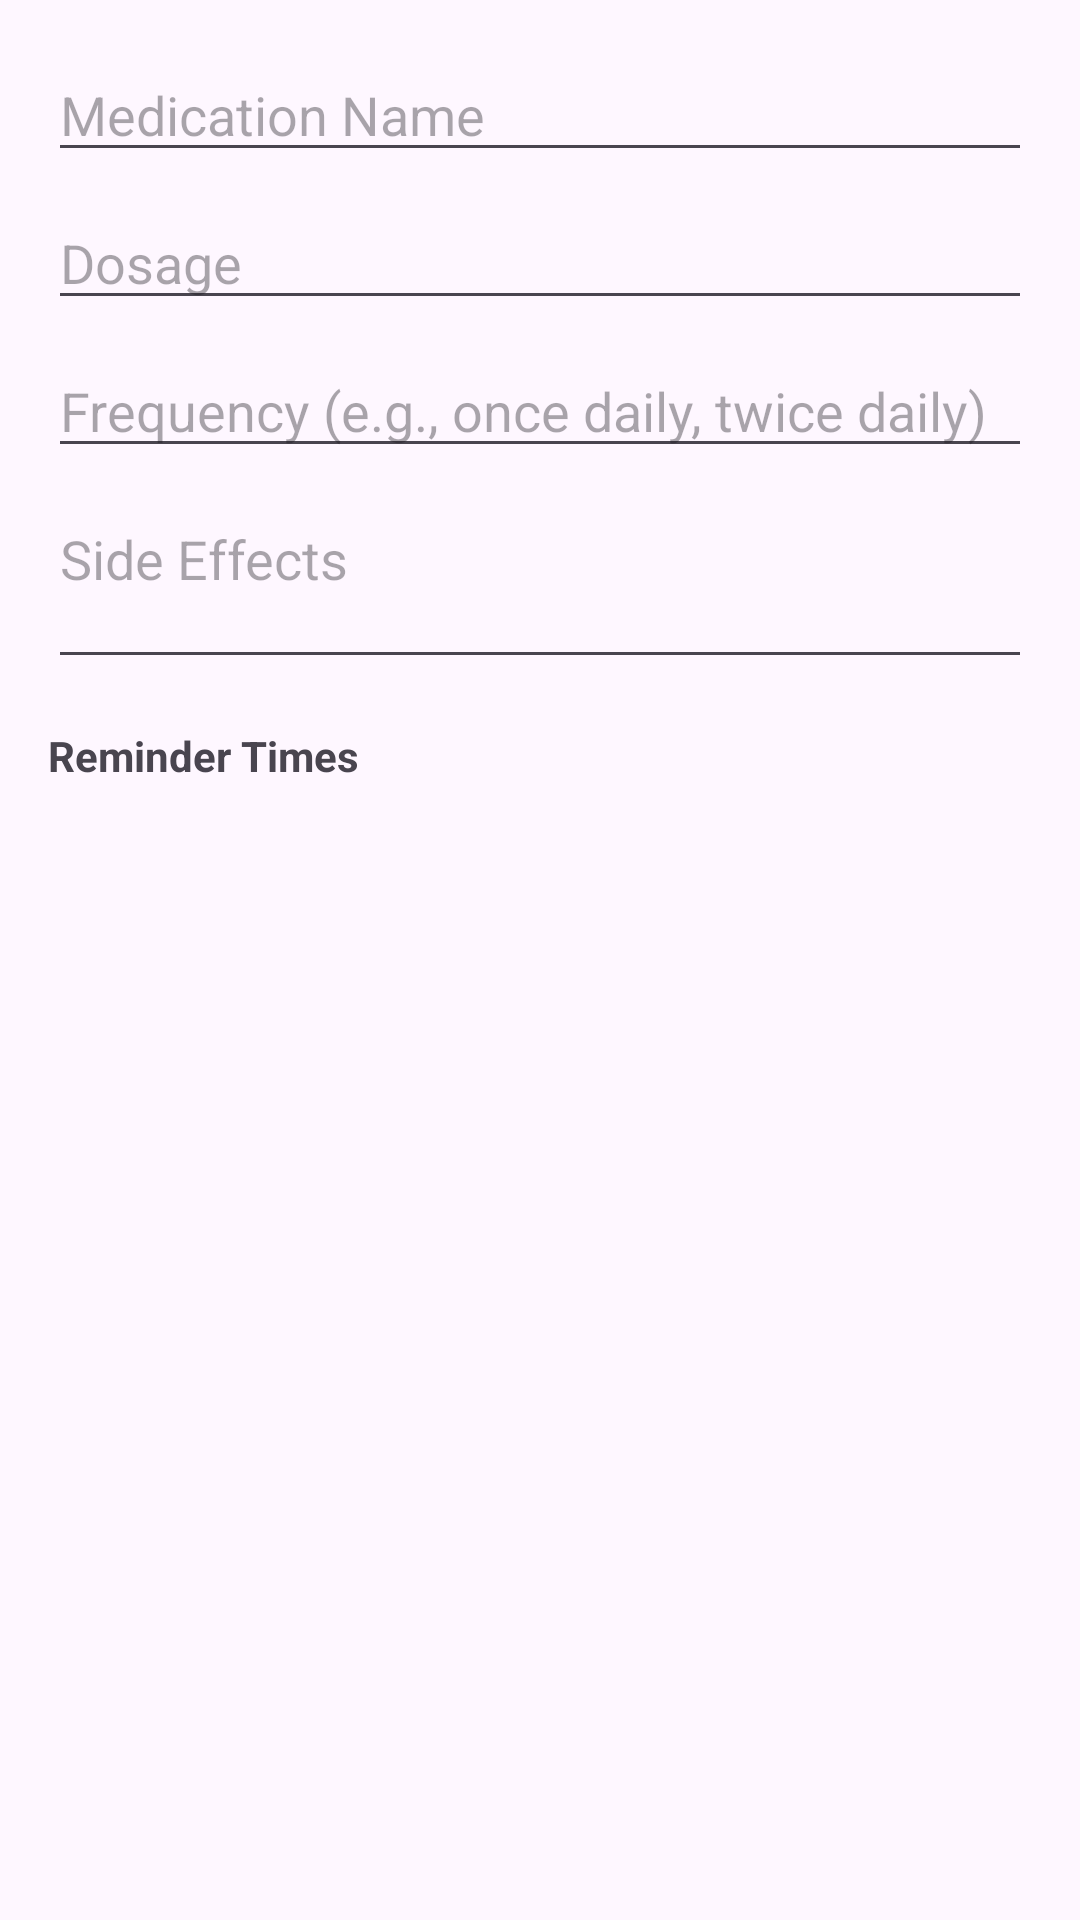

Write the Android layout XML for this screen, with the resource values it uses.
<!-- AndroidManifest.xml: application theme Theme.PHMS -->
<!-- res/layout/dialog_add_medication.xml -->
<?xml version="1.0" encoding="utf-8"?>
<LinearLayout xmlns:android="http://schemas.android.com/apk/res/android"
    android:layout_width="match_parent"
    android:layout_height="wrap_content"
    android:orientation="vertical"
    android:padding="16dp">

    <EditText
        android:id="@+id/medicationName"
        android:layout_width="match_parent"
        android:layout_height="wrap_content"
        android:hint="Medication Name"
        android:inputType="text"/>

    <EditText
        android:id="@+id/medicationDosage"
        android:layout_width="match_parent"
        android:layout_height="wrap_content"
        android:layout_marginTop="8dp"
        android:hint="Dosage"
        android:inputType="text"/>

    <EditText
        android:id="@+id/medicationFrequency"
        android:layout_width="match_parent"
        android:layout_height="wrap_content"
        android:layout_marginTop="8dp"
        android:hint="Frequency (e.g., once daily, twice daily)"
        android:inputType="text"
        android:imeOptions="actionDone"/>

    <EditText
        android:id="@+id/medicationSideEffects"
        android:layout_width="match_parent"
        android:layout_height="wrap_content"
        android:layout_marginTop="8dp"
        android:hint="Side Effects"
        android:inputType="textMultiLine"
        android:minLines="2"
        android:gravity="top"/>

    <TextView
        android:layout_width="match_parent"
        android:layout_height="wrap_content"
        android:layout_marginTop="16dp"
        android:text="Reminder Times"
        android:textStyle="bold"/>

    <LinearLayout
        android:id="@+id/timeButtonsContainer"
        android:layout_width="match_parent"
        android:layout_height="wrap_content"
        android:orientation="vertical"
        android:layout_marginTop="8dp"/>

</LinearLayout>
<!-- resources referenced by this layout -->
<resources>
  <style name="Theme.PHMS" parent="Base.Theme.PHMS" />
  <style name="Base.Theme.PHMS" parent="Theme.Material3.DayNight.NoActionBar">
          
          
      </style>
</resources>
